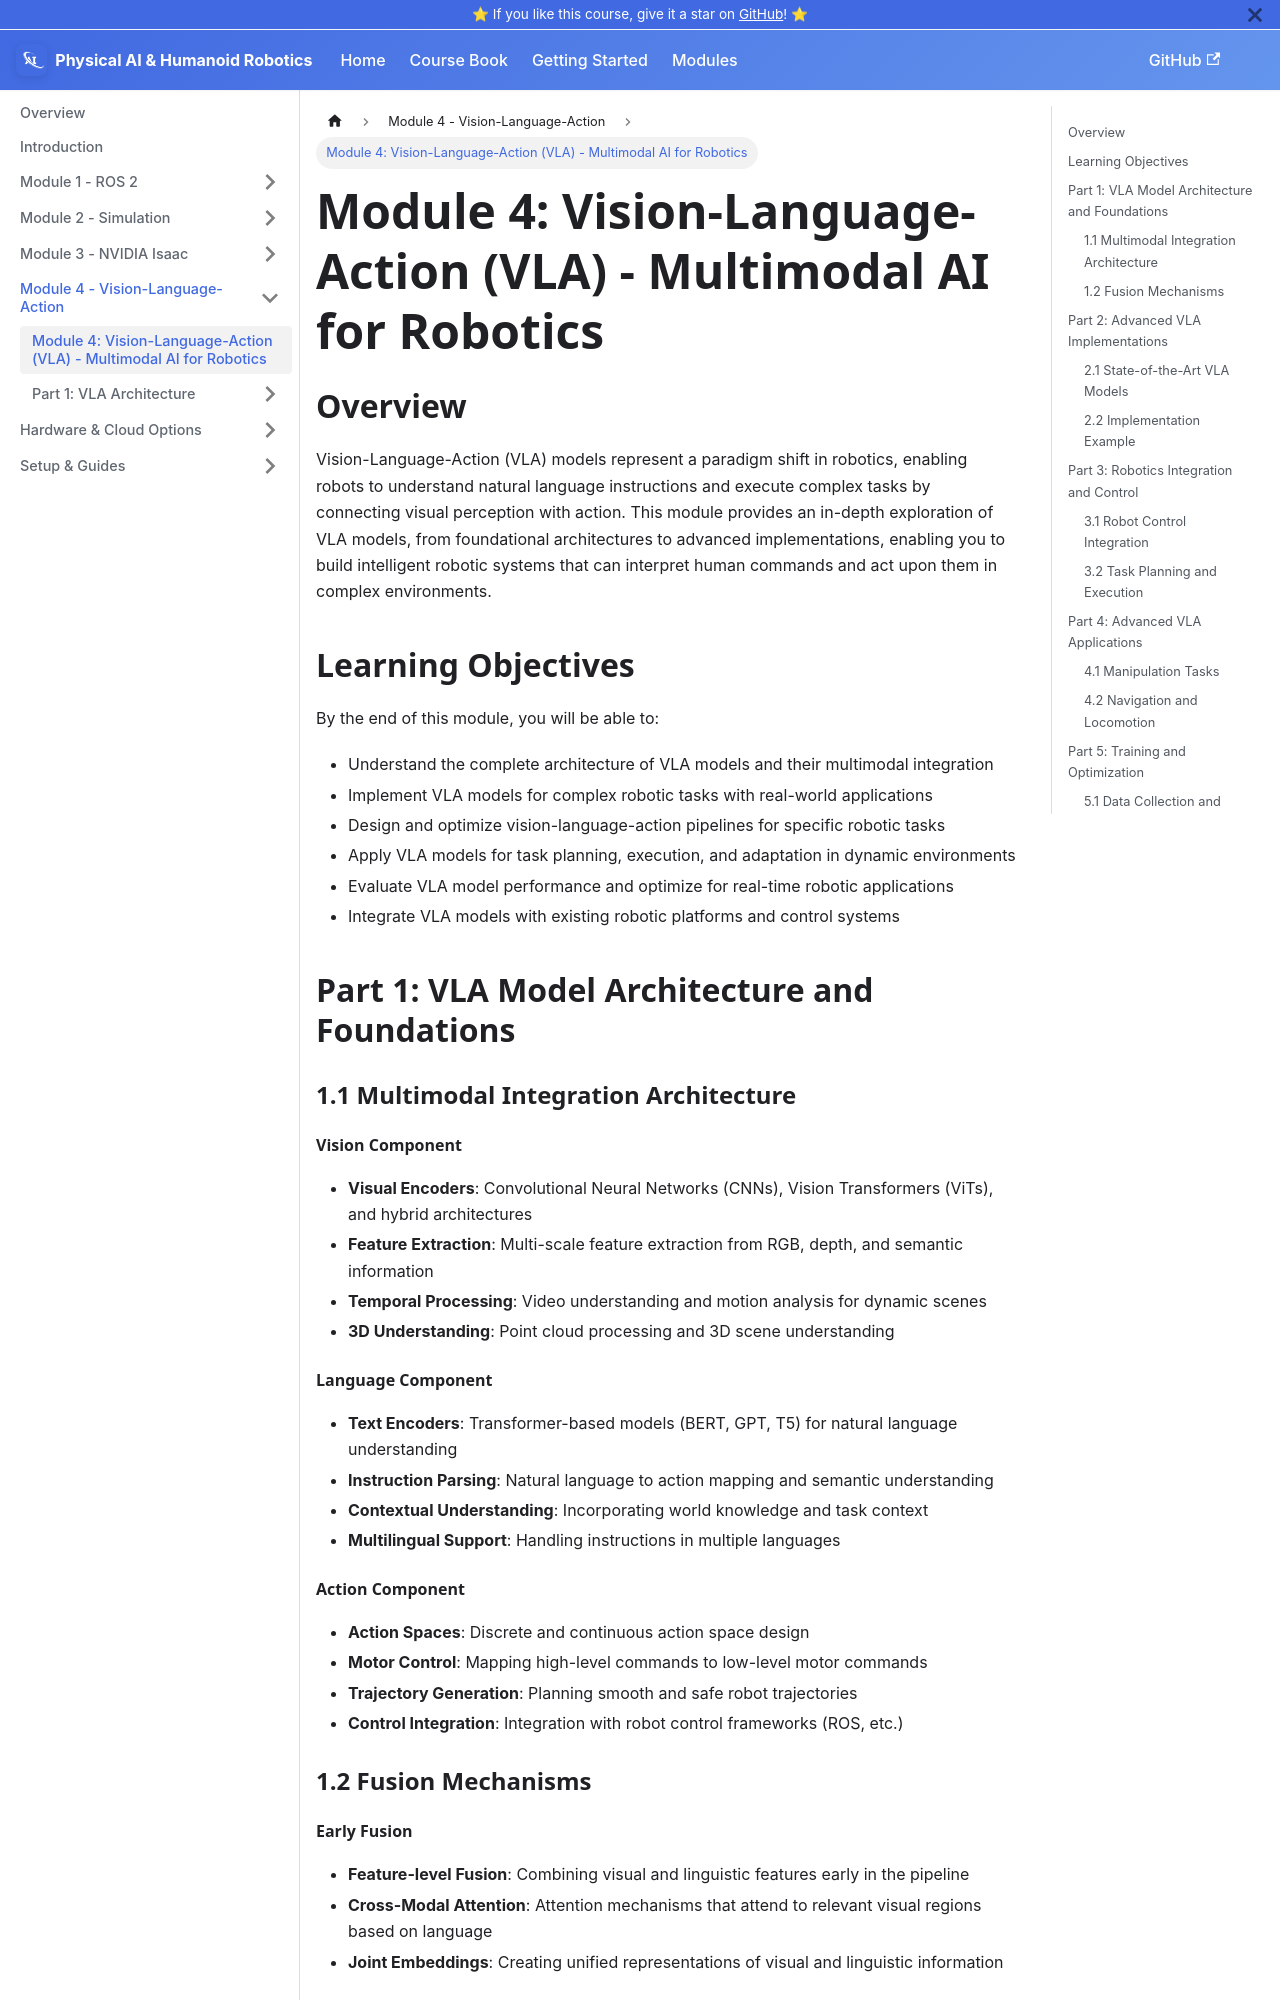

repository: ZijaYaseen/physical-ai-and-humanoid-robotics-book · page: docs/module-4-vla.html · generator: docusaurus

---
sidebar_position: 5
---

# Module 4: Vision-Language-Action (VLA) - Multimodal AI for Robotics

## Overview

Vision-Language-Action (VLA) models represent a paradigm shift in robotics, enabling robots to understand natural language instructions and execute complex tasks by connecting visual perception with action. This module provides an in-depth exploration of VLA models, from foundational architectures to advanced implementations, enabling you to build intelligent robotic systems that can interpret human commands and act upon them in complex environments.

## Learning Objectives

By the end of this module, you will be able to:
- Understand the complete architecture of VLA models and their multimodal integration
- Implement VLA models for complex robotic tasks with real-world applications
- Design and optimize vision-language-action pipelines for specific robotic tasks
- Apply VLA models for task planning, execution, and adaptation in dynamic environments
- Evaluate VLA model performance and optimize for real-time robotic applications
- Integrate VLA models with existing robotic platforms and control systems

## Part 1: VLA Model Architecture and Foundations

### 1.1 Multimodal Integration Architecture

#### Vision Component
- **Visual Encoders**: Convolutional Neural Networks (CNNs), Vision Transformers (ViTs), and hybrid architectures
- **Feature Extraction**: Multi-scale feature extraction from RGB, depth, and semantic information
- **Temporal Processing**: Video understanding and motion analysis for dynamic scenes
- **3D Understanding**: Point cloud processing and 3D scene understanding

#### Language Component
- **Text Encoders**: Transformer-based models (BERT, GPT, T5) for natural language understanding
- **Instruction Parsing**: Natural language to action mapping and semantic understanding
- **Contextual Understanding**: Incorporating world knowledge and task context
- **Multilingual Support**: Handling instructions in multiple languages

#### Action Component
- **Action Spaces**: Discrete and continuous action space design
- **Motor Control**: Mapping high-level commands to low-level motor commands
- **Trajectory Generation**: Planning smooth and safe robot trajectories
- **Control Integration**: Integration with robot control frameworks (ROS, etc.)

### 1.2 Fusion Mechanisms

#### Early Fusion
- **Feature-level Fusion**: Combining visual and linguistic features early in the pipeline
- **Cross-Modal Attention**: Attention mechanisms that attend to relevant visual regions based on language
- **Joint Embeddings**: Creating unified representations of visual and linguistic information
